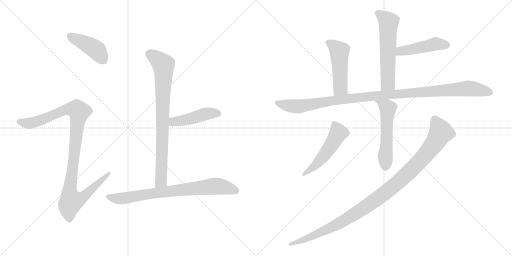
t = 0.00 s
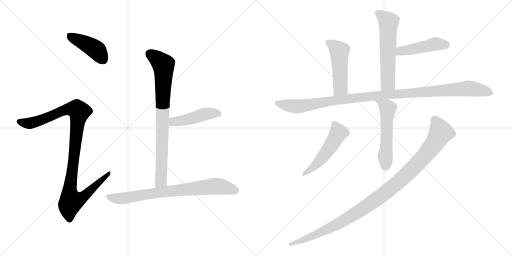
t = 1.96 s
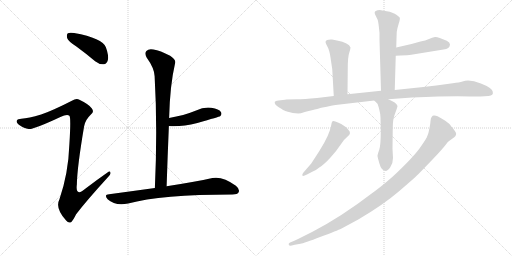
t = 3.93 s
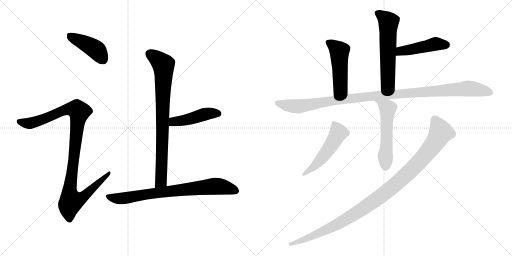
t = 5.89 s
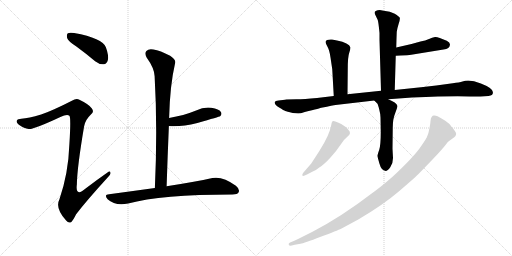
t = 7.86 s
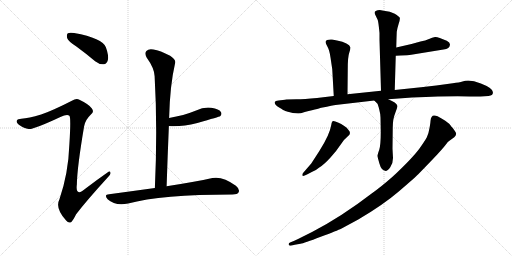
t = 9.82 s

The animated SVG that drew these frames (rendered in a browser with its animation timeline set to each time). Animation: 12 CSS @keyframes rules; one cycle of 9.82 s.

<svg version="1.1" viewBox="0 0 2048 1024" xmlns="http://www.w3.org/2000/svg">
  <g stroke="lightgray" stroke-dasharray="1,1" stroke-width="1" transform="scale(4, 4)">
    <line x1="0" y1="0" x2="256" y2="256"></line>
    <line x1="256" y1="0" x2="0" y2="256"></line>
    <line x1="128" y1="0" x2="128" y2="256"></line>
    <line x1="0" y1="128" x2="256" y2="128"></line>
    <line x1="256" y1="0" x2="512" y2="256"></line>
    <line x1="512" y1="0" x2="256" y2="256"></line>
    <line x1="384" y1="0" x2="384" y2="256"></line>
    <line x1="256" y1="128" x2="512" y2="128"></line>
  </g>
<g transform="scale(1, -1) translate(0, -850)">
   <style type="text/css">
    @keyframes keyframes0 {
      from {
       stroke: black;
       stroke-dashoffset: 425;
       stroke-width: 128;
       }
       58% {
       animation-timing-function: step-end;
       stroke: black;
       stroke-dashoffset: 0;
       stroke-width: 128;
       }
       to {
       stroke: black;
       stroke-width: 1024;
       }
       }
       #make-me-a-hanzi-animation-0 {
         animation: keyframes0 0.595866s both;
         animation-delay: 0.000000s;
         animation-timing-function: linear;
       }
    @keyframes keyframes1 {
      from {
       stroke: black;
       stroke-dashoffset: 1061;
       stroke-width: 128;
       }
       78% {
       animation-timing-function: step-end;
       stroke: black;
       stroke-dashoffset: 0;
       stroke-width: 128;
       }
       to {
       stroke: black;
       stroke-width: 1024;
       }
       }
       #make-me-a-hanzi-animation-1 {
         animation: keyframes1 1.113444s both;
         animation-delay: 0.595866s;
         animation-timing-function: linear;
       }
    @keyframes keyframes2 {
      from {
       stroke: black;
       stroke-dashoffset: 817;
       stroke-width: 128;
       }
       73% {
       animation-timing-function: step-end;
       stroke: black;
       stroke-dashoffset: 0;
       stroke-width: 128;
       }
       to {
       stroke: black;
       stroke-width: 1024;
       }
       }
       #make-me-a-hanzi-animation-2 {
         animation: keyframes2 0.914876s both;
         animation-delay: 1.709310s;
         animation-timing-function: linear;
       }
    @keyframes keyframes3 {
      from {
       stroke: black;
       stroke-dashoffset: 459;
       stroke-width: 128;
       }
       60% {
       animation-timing-function: step-end;
       stroke: black;
       stroke-dashoffset: 0;
       stroke-width: 128;
       }
       to {
       stroke: black;
       stroke-width: 1024;
       }
       }
       #make-me-a-hanzi-animation-3 {
         animation: keyframes3 0.623535s both;
         animation-delay: 2.624186s;
         animation-timing-function: linear;
       }
    @keyframes keyframes4 {
      from {
       stroke: black;
       stroke-dashoffset: 772;
       stroke-width: 128;
       }
       72% {
       animation-timing-function: step-end;
       stroke: black;
       stroke-dashoffset: 0;
       stroke-width: 128;
       }
       to {
       stroke: black;
       stroke-width: 1024;
       }
       }
       #make-me-a-hanzi-animation-4 {
         animation: keyframes4 0.878255s both;
         animation-delay: 3.247721s;
         animation-timing-function: linear;
       }
    @keyframes keyframes5 {
      from {
       stroke: black;
       stroke-dashoffset: 592;
       stroke-width: 128;
       }
       66% {
       animation-timing-function: step-end;
       stroke: black;
       stroke-dashoffset: 0;
       stroke-width: 128;
       }
       to {
       stroke: black;
       stroke-width: 1024;
       }
       }
       #make-me-a-hanzi-animation-5 {
         animation: keyframes5 0.731771s both;
         animation-delay: 4.125976s;
         animation-timing-function: linear;
       }
    @keyframes keyframes6 {
      from {
       stroke: black;
       stroke-dashoffset: 465;
       stroke-width: 128;
       }
       60% {
       animation-timing-function: step-end;
       stroke: black;
       stroke-dashoffset: 0;
       stroke-width: 128;
       }
       to {
       stroke: black;
       stroke-width: 1024;
       }
       }
       #make-me-a-hanzi-animation-6 {
         animation: keyframes6 0.628418s both;
         animation-delay: 4.857747s;
         animation-timing-function: linear;
       }
    @keyframes keyframes7 {
      from {
       stroke: black;
       stroke-dashoffset: 493;
       stroke-width: 128;
       }
       62% {
       animation-timing-function: step-end;
       stroke: black;
       stroke-dashoffset: 0;
       stroke-width: 128;
       }
       to {
       stroke: black;
       stroke-width: 1024;
       }
       }
       #make-me-a-hanzi-animation-7 {
         animation: keyframes7 0.651204s both;
         animation-delay: 5.486165s;
         animation-timing-function: linear;
       }
    @keyframes keyframes8 {
      from {
       stroke: black;
       stroke-dashoffset: 1114;
       stroke-width: 128;
       }
       78% {
       animation-timing-function: step-end;
       stroke: black;
       stroke-dashoffset: 0;
       stroke-width: 128;
       }
       to {
       stroke: black;
       stroke-width: 1024;
       }
       }
       #make-me-a-hanzi-animation-8 {
         animation: keyframes8 1.156576s both;
         animation-delay: 6.137369s;
         animation-timing-function: linear;
       }
    @keyframes keyframes9 {
      from {
       stroke: black;
       stroke-dashoffset: 551;
       stroke-width: 128;
       }
       64% {
       animation-timing-function: step-end;
       stroke: black;
       stroke-dashoffset: 0;
       stroke-width: 128;
       }
       to {
       stroke: black;
       stroke-width: 1024;
       }
       }
       #make-me-a-hanzi-animation-9 {
         animation: keyframes9 0.698405s both;
         animation-delay: 7.293945s;
         animation-timing-function: linear;
       }
    @keyframes keyframes10 {
      from {
       stroke: black;
       stroke-dashoffset: 516;
       stroke-width: 128;
       }
       63% {
       animation-timing-function: step-end;
       stroke: black;
       stroke-dashoffset: 0;
       stroke-width: 128;
       }
       to {
       stroke: black;
       stroke-width: 1024;
       }
       }
       #make-me-a-hanzi-animation-10 {
         animation: keyframes10 0.669922s both;
         animation-delay: 7.992350s;
         animation-timing-function: linear;
       }
    @keyframes keyframes11 {
      from {
       stroke: black;
       stroke-dashoffset: 1077;
       stroke-width: 128;
       }
       78% {
       animation-timing-function: step-end;
       stroke: black;
       stroke-dashoffset: 0;
       stroke-width: 128;
       }
       to {
       stroke: black;
       stroke-width: 1024;
       }
       }
       #make-me-a-hanzi-animation-11 {
         animation: keyframes11 1.126465s both;
         animation-delay: 8.662272s;
         animation-timing-function: linear;
       }
</style>
<path d="M 305.5 664.0 Q 342.5 637.0 380.5 605.0 Q 396.5 592.0 414.5 593.0 Q 427.5 594.0 431.5 610.0 Q 435.5 628.0 423.5 661.0 Q 410.5 697.0 296.5 718.0 Q 278.5 721.0 271.5 717.0 Q 265.5 713.0 268.5 698.0 Q 272.5 685.0 305.5 664.0 Z" fill="lightgray"></path> 
<path d="M 164.5 392.0 Q 113.5 377.0 85.5 375.0 Q 70.5 375.0 67.5 368.0 Q 63.5 359.0 75.5 351.0 Q 97.5 336.0 114.5 334.0 Q 130.5 330.0 241.5 382.0 Q 268.5 395.0 277.5 387.0 Q 284.5 383.0 277.5 273.0 Q 273.5 156.0 237.5 52.0 Q 219.5 18.0 264.5 -32.0 Q 274.5 -45.0 285.5 -38.0 Q 292.5 -31.0 304.5 -7.0 Q 346.5 48.0 431.5 141.0 Q 444.5 153.0 441.5 160.0 Q 440.5 169.0 428.5 159.0 Q 385.5 129.0 342.5 96.0 Q 300.5 60.0 307.5 113.0 Q 308.5 180.0 336.5 345.0 Q 340.5 370.0 364.5 393.0 Q 377.5 403.0 367.5 416.0 Q 357.5 432.0 317.5 451.0 Q 305.5 458.0 287.5 447.0 Q 209.5 407.0 164.5 392.0 Z" fill="lightgray"></path> 
<path d="M 666.5 105.0 Q 670.5 229.0 675.5 346.0 L 676.5 378.0 Q 679.5 508.0 700.5 598.0 Q 704.5 611.0 680.5 627.0 Q 640.5 648.0 613.5 652.0 Q 594.5 656.0 585.5 646.0 Q 576.5 637.0 586.5 620.0 Q 617.5 577.0 618.5 545.0 Q 630.5 338.0 619.5 98.0 C 618.5 68.0 665.5 75.0 666.5 105.0 Z" fill="lightgray"></path> 
<path d="M 675.5 346.0 Q 723.5 342.0 789.5 358.0 Q 877.5 383.0 880.5 385.0 Q 889.5 394.0 883.5 402.0 Q 876.5 414.0 845.5 419.0 Q 814.5 423.0 784.5 408.0 Q 759.5 398.0 732.5 390.0 Q 705.5 384.0 676.5 378.0 C 647.5 372.0 645.5 348.0 675.5 346.0 Z" fill="lightgray"></path> 
<path d="M 619.5 98.0 Q 532.5 86.0 436.5 73.0 Q 414.5 72.0 430.5 53.0 Q 461.5 25.0 512.5 36.0 Q 644.5 72.0 929.5 72.0 Q 950.5 72.0 954.5 81.0 Q 960.5 93.0 943.5 107.0 Q 891.5 146.0 849.5 138.0 Q 782.5 123.0 666.5 105.0 L 619.5 98.0 Z" fill="lightgray"></path> 
<path d="M 1579.0 490.0 L 1583.0 627.0 L 1585.0 660.0 L 1586.0 696.0 L 1587.0 723.0 Q 1589.0 737.0 1595.0 756.0 Q 1601.0 774.0 1599.0 779.0 Q 1597.0 784.0 1579.0 795.0 Q 1561.0 805.0 1535.0 807.0 L 1519.0 810.0 Q 1509.0 810.0 1505.0 807.0 Q 1501.0 804.0 1500.0 804.0 Q 1497.0 800.0 1500.0 793.0 L 1511.0 770.0 Q 1514.0 761.0 1518.0 718.0 L 1518.0 690.0 L 1524.0 487.0 C 1525.0 457.0 1578.0 460.0 1579.0 490.0 Z" fill="lightgray"></path> 
<path d="M 1583.0 627.0 L 1602.0 628.0 Q 1633.0 629.0 1645.0 631.0 L 1774.0 652.0 Q 1799.0 655.0 1800.0 672.0 Q 1800.0 680.0 1787.0 687.0 Q 1750.0 704.0 1740.0 702.0 Q 1729.0 700.0 1716.0 694.0 Q 1702.0 688.0 1682.0 684.0 L 1646.0 674.0 L 1585.0 660.0 C 1556.0 653.0 1553.0 625.0 1583.0 627.0 Z" fill="lightgray"></path> 
<path d="M 1390.0 473.0 L 1391.0 573.0 Q 1391.0 623.0 1397.0 639.0 Q 1402.0 655.0 1402.0 660.0 Q 1396.0 679.0 1348.0 688.0 L 1328.0 692.0 Q 1317.0 693.0 1308.0 690.0 Q 1302.0 686.0 1302.0 682.0 Q 1302.0 677.0 1310.0 663.0 Q 1318.0 649.0 1322.0 620.0 L 1329.0 573.0 L 1335.0 466.0 C 1337.0 436.0 1390.0 443.0 1390.0 473.0 Z" fill="lightgray"></path> 
<path d="M 1145.0 452.0 L 1140.0 451.0 L 1114.0 448.0 Q 1101.0 448.0 1099.0 442.0 Q 1097.0 432.0 1116.5 420.0 Q 1136.0 408.0 1141.0 406.0 Q 1146.0 404.0 1171.0 398.0 L 1193.0 396.0 Q 1201.0 396.0 1219.0 402.0 Q 1285.0 418.0 1285.0 419.0 Q 1335.0 429.0 1342.0 430.0 L 1497.0 448.0 L 1553.0 453.0 L 1648.0 460.0 Q 1813.0 467.0 1879.0 464.0 L 1922.0 464.0 L 1954.0 466.0 Q 1975.0 468.0 1971.0 483.0 Q 1969.0 499.0 1923.5 516.5 Q 1878.0 534.0 1850.0 524.0 Q 1838.0 520.0 1811.0 517.0 L 1745.0 508.0 L 1684.0 501.0 L 1579.0 490.0 L 1524.0 487.0 L 1390.0 473.0 L 1335.0 466.0 L 1268.0 458.0 Q 1216.0 453.0 1186.0 453.0 L 1145.0 452.0 Z" fill="lightgray"></path> 
<path d="M 1497.0 448.0 L 1510.0 435.0 Q 1512.0 431.0 1517.0 412.0 Q 1522.0 393.0 1522.0 380.0 L 1523.0 323.0 Q 1523.0 270.0 1517.0 251.0 Q 1510.0 232.0 1510.0 227.0 Q 1510.0 222.0 1518.0 195.0 Q 1525.0 168.0 1543.0 166.0 Q 1550.0 166.0 1561.0 181.0 Q 1572.0 196.0 1572.0 218.0 L 1570.0 255.0 L 1571.0 340.0 Q 1571.0 374.0 1581.0 398.0 Q 1590.0 422.0 1590.0 426.0 Q 1586.0 440.0 1553.0 453.0 C 1525.0 465.0 1476.0 469.0 1497.0 448.0 Z" fill="lightgray"></path> 
<path d="M 1213.0 159.0 Q 1208.0 153.0 1209.5 148.0 Q 1211.0 143.0 1228.0 152.0 L 1247.0 162.0 Q 1261.0 166.0 1277.0 180.0 Q 1297.0 193.0 1322.0 220.5 Q 1347.0 248.0 1361.5 270.5 Q 1376.0 293.0 1391.5 305.0 Q 1407.0 317.0 1394.0 330.0 Q 1388.0 340.0 1377.0 346.0 Q 1365.0 356.0 1352.0 360.0 Q 1334.0 369.0 1330.0 365.0 Q 1326.0 361.0 1325.0 350.0 Q 1319.0 312.0 1278.0 247.0 L 1245.0 196.0 L 1213.0 159.0 Z" fill="lightgray"></path> 
<path d="M 1722.0 366.0 Q 1722.0 360.0 1718.0 338.0 Q 1714.0 316.0 1710.0 308.0 Q 1707.0 296.0 1678.0 256.5 Q 1649.0 217.0 1569.0 142.0 Q 1522.0 101.0 1488.0 77.0 Q 1367.0 -16.0 1250.0 -77.0 L 1204.0 -100.0 Q 1199.0 -102.0 1175.0 -114.0 L 1160.0 -120.0 Q 1153.0 -124.0 1155.0 -129.0 Q 1157.0 -134.0 1167.0 -132.0 L 1179.0 -129.0 L 1202.0 -125.0 Q 1215.0 -123.0 1283.0 -97.0 Q 1351.0 -71.0 1364.5 -64.5 Q 1378.0 -58.0 1433.0 -28.0 Q 1532.0 30.0 1595.0 84.0 Q 1658.0 138.0 1673.0 153.0 L 1731.0 213.0 Q 1772.0 257.0 1782.0 270.5 Q 1792.0 284.0 1799.0 288.0 L 1817.0 301.0 Q 1829.0 313.0 1822.0 322.5 Q 1815.0 332.0 1814.5 333.0 Q 1814.0 334.0 1812.5 336.0 Q 1811.0 338.0 1809.0 340.0 Q 1807.0 342.0 1801.0 350.5 Q 1795.0 359.0 1769.5 374.5 Q 1744.0 390.0 1736.0 388.0 Q 1724.0 388.0 1722.0 366.0 Z" fill="lightgray"></path> 
      <clipPath id="make-me-a-hanzi-clip-0">
      <path d="M 305.5 664.0 Q 342.5 637.0 380.5 605.0 Q 396.5 592.0 414.5 593.0 Q 427.5 594.0 431.5 610.0 Q 435.5 628.0 423.5 661.0 Q 410.5 697.0 296.5 718.0 Q 278.5 721.0 271.5 717.0 Q 265.5 713.0 268.5 698.0 Q 272.5 685.0 305.5 664.0 Z" fill="lightgray"></path>
      </clipPath>
      <path clip-path="url(#make-me-a-hanzi-clip-0)" d="M 278.5 709.0 L 379.5 655.0 L 412.5 612.0 " fill="none" id="make-me-a-hanzi-animation-0" stroke-dasharray="297 594" stroke-linecap="round"></path>

      <clipPath id="make-me-a-hanzi-clip-1">
      <path d="M 164.5 392.0 Q 113.5 377.0 85.5 375.0 Q 70.5 375.0 67.5 368.0 Q 63.5 359.0 75.5 351.0 Q 97.5 336.0 114.5 334.0 Q 130.5 330.0 241.5 382.0 Q 268.5 395.0 277.5 387.0 Q 284.5 383.0 277.5 273.0 Q 273.5 156.0 237.5 52.0 Q 219.5 18.0 264.5 -32.0 Q 274.5 -45.0 285.5 -38.0 Q 292.5 -31.0 304.5 -7.0 Q 346.5 48.0 431.5 141.0 Q 444.5 153.0 441.5 160.0 Q 440.5 169.0 428.5 159.0 Q 385.5 129.0 342.5 96.0 Q 300.5 60.0 307.5 113.0 Q 308.5 180.0 336.5 345.0 Q 340.5 370.0 364.5 393.0 Q 377.5 403.0 367.5 416.0 Q 357.5 432.0 317.5 451.0 Q 305.5 458.0 287.5 447.0 Q 209.5 407.0 164.5 392.0 Z" fill="lightgray"></path>
      </clipPath>
      <path clip-path="url(#make-me-a-hanzi-clip-1)" d="M 76.5 364.0 L 125.5 358.0 L 272.5 414.0 L 308.5 412.0 L 317.5 403.0 L 279.5 94.0 L 285.5 46.0 L 330.5 61.0 L 435.5 157.0 " fill="none" id="make-me-a-hanzi-animation-1" stroke-dasharray="933 1866" stroke-linecap="round"></path>

      <clipPath id="make-me-a-hanzi-clip-2">
      <path d="M 666.5 105.0 Q 670.5 229.0 675.5 346.0 L 676.5 378.0 Q 679.5 508.0 700.5 598.0 Q 704.5 611.0 680.5 627.0 Q 640.5 648.0 613.5 652.0 Q 594.5 656.0 585.5 646.0 Q 576.5 637.0 586.5 620.0 Q 617.5 577.0 618.5 545.0 Q 630.5 338.0 619.5 98.0 C 618.5 68.0 665.5 75.0 666.5 105.0 Z" fill="lightgray"></path>
      </clipPath>
      <path clip-path="url(#make-me-a-hanzi-clip-2)" d="M 599.5 634.0 L 653.5 592.0 L 645.5 144.0 L 643.5 125.0 L 626.5 106.0 " fill="none" id="make-me-a-hanzi-animation-2" stroke-dasharray="689 1378" stroke-linecap="round"></path>

      <clipPath id="make-me-a-hanzi-clip-3">
      <path d="M 675.5 346.0 Q 723.5 342.0 789.5 358.0 Q 877.5 383.0 880.5 385.0 Q 889.5 394.0 883.5 402.0 Q 876.5 414.0 845.5 419.0 Q 814.5 423.0 784.5 408.0 Q 759.5 398.0 732.5 390.0 Q 705.5 384.0 676.5 378.0 C 647.5 372.0 645.5 348.0 675.5 346.0 Z" fill="lightgray"></path>
      </clipPath>
      <path clip-path="url(#make-me-a-hanzi-clip-3)" d="M 681.5 351.0 L 691.5 362.0 L 745.5 371.0 L 813.5 392.0 L 850.5 398.0 L 874.5 394.0 " fill="none" id="make-me-a-hanzi-animation-3" stroke-dasharray="331 662" stroke-linecap="round"></path>

      <clipPath id="make-me-a-hanzi-clip-4">
      <path d="M 619.5 98.0 Q 532.5 86.0 436.5 73.0 Q 414.5 72.0 430.5 53.0 Q 461.5 25.0 512.5 36.0 Q 644.5 72.0 929.5 72.0 Q 950.5 72.0 954.5 81.0 Q 960.5 93.0 943.5 107.0 Q 891.5 146.0 849.5 138.0 Q 782.5 123.0 666.5 105.0 L 619.5 98.0 Z" fill="lightgray"></path>
      </clipPath>
      <path clip-path="url(#make-me-a-hanzi-clip-4)" d="M 433.5 63.0 L 455.5 57.0 L 500.5 57.0 L 614.5 77.0 L 866.5 106.0 L 942.5 87.0 " fill="none" id="make-me-a-hanzi-animation-4" stroke-dasharray="644 1288" stroke-linecap="round"></path>

      <clipPath id="make-me-a-hanzi-clip-5">
      <path d="M 1579.0 490.0 L 1583.0 627.0 L 1585.0 660.0 L 1586.0 696.0 L 1587.0 723.0 Q 1589.0 737.0 1595.0 756.0 Q 1601.0 774.0 1599.0 779.0 Q 1597.0 784.0 1579.0 795.0 Q 1561.0 805.0 1535.0 807.0 L 1519.0 810.0 Q 1509.0 810.0 1505.0 807.0 Q 1501.0 804.0 1500.0 804.0 Q 1497.0 800.0 1500.0 793.0 L 1511.0 770.0 Q 1514.0 761.0 1518.0 718.0 L 1518.0 690.0 L 1524.0 487.0 C 1525.0 457.0 1578.0 460.0 1579.0 490.0 Z" fill="lightgray"></path>
      </clipPath>
      <path clip-path="url(#make-me-a-hanzi-clip-5)" d="M 1507.0 799.0 L 1554.0 761.0 L 1552.0 517.0 L 1530.0 495.0 " fill="none" id="make-me-a-hanzi-animation-5" stroke-dasharray="464 928" stroke-linecap="round"></path>

      <clipPath id="make-me-a-hanzi-clip-6">
      <path d="M 1583.0 627.0 L 1602.0 628.0 Q 1633.0 629.0 1645.0 631.0 L 1774.0 652.0 Q 1799.0 655.0 1800.0 672.0 Q 1800.0 680.0 1787.0 687.0 Q 1750.0 704.0 1740.0 702.0 Q 1729.0 700.0 1716.0 694.0 Q 1702.0 688.0 1682.0 684.0 L 1646.0 674.0 L 1585.0 660.0 C 1556.0 653.0 1553.0 625.0 1583.0 627.0 Z" fill="lightgray"></path>
      </clipPath>
      <path clip-path="url(#make-me-a-hanzi-clip-6)" d="M 1587.0 632.0 L 1602.0 646.0 L 1745.0 675.0 L 1787.0 671.0 " fill="none" id="make-me-a-hanzi-animation-6" stroke-dasharray="337 674" stroke-linecap="round"></path>

      <clipPath id="make-me-a-hanzi-clip-7">
      <path d="M 1390.0 473.0 L 1391.0 573.0 Q 1391.0 623.0 1397.0 639.0 Q 1402.0 655.0 1402.0 660.0 Q 1396.0 679.0 1348.0 688.0 L 1328.0 692.0 Q 1317.0 693.0 1308.0 690.0 Q 1302.0 686.0 1302.0 682.0 Q 1302.0 677.0 1310.0 663.0 Q 1318.0 649.0 1322.0 620.0 L 1329.0 573.0 L 1335.0 466.0 C 1337.0 436.0 1390.0 443.0 1390.0 473.0 Z" fill="lightgray"></path>
      </clipPath>
      <path clip-path="url(#make-me-a-hanzi-clip-7)" d="M 1312.0 681.0 L 1358.0 645.0 L 1362.0 498.0 L 1341.0 474.0 " fill="none" id="make-me-a-hanzi-animation-7" stroke-dasharray="365 730" stroke-linecap="round"></path>

      <clipPath id="make-me-a-hanzi-clip-8">
      <path d="M 1145.0 452.0 L 1140.0 451.0 L 1114.0 448.0 Q 1101.0 448.0 1099.0 442.0 Q 1097.0 432.0 1116.5 420.0 Q 1136.0 408.0 1141.0 406.0 Q 1146.0 404.0 1171.0 398.0 L 1193.0 396.0 Q 1201.0 396.0 1219.0 402.0 Q 1285.0 418.0 1285.0 419.0 Q 1335.0 429.0 1342.0 430.0 L 1497.0 448.0 L 1553.0 453.0 L 1648.0 460.0 Q 1813.0 467.0 1879.0 464.0 L 1922.0 464.0 L 1954.0 466.0 Q 1975.0 468.0 1971.0 483.0 Q 1969.0 499.0 1923.5 516.5 Q 1878.0 534.0 1850.0 524.0 Q 1838.0 520.0 1811.0 517.0 L 1745.0 508.0 L 1684.0 501.0 L 1579.0 490.0 L 1524.0 487.0 L 1390.0 473.0 L 1335.0 466.0 L 1268.0 458.0 Q 1216.0 453.0 1186.0 453.0 L 1145.0 452.0 Z" fill="lightgray"></path>
      </clipPath>
      <path clip-path="url(#make-me-a-hanzi-clip-8)" d="M 1107.0 439.0 L 1190.0 425.0 L 1414.0 458.0 L 1863.0 496.0 L 1924.0 490.0 L 1958.0 479.0 " fill="none" id="make-me-a-hanzi-animation-8" stroke-dasharray="986 1972" stroke-linecap="round"></path>

      <clipPath id="make-me-a-hanzi-clip-9">
      <path d="M 1497.0 448.0 L 1510.0 435.0 Q 1512.0 431.0 1517.0 412.0 Q 1522.0 393.0 1522.0 380.0 L 1523.0 323.0 Q 1523.0 270.0 1517.0 251.0 Q 1510.0 232.0 1510.0 227.0 Q 1510.0 222.0 1518.0 195.0 Q 1525.0 168.0 1543.0 166.0 Q 1550.0 166.0 1561.0 181.0 Q 1572.0 196.0 1572.0 218.0 L 1570.0 255.0 L 1571.0 340.0 Q 1571.0 374.0 1581.0 398.0 Q 1590.0 422.0 1590.0 426.0 Q 1586.0 440.0 1553.0 453.0 C 1525.0 465.0 1476.0 469.0 1497.0 448.0 Z" fill="lightgray"></path>
      </clipPath>
      <path clip-path="url(#make-me-a-hanzi-clip-9)" d="M 1504.0 449.0 L 1549.0 420.0 L 1551.0 413.0 L 1542.0 179.0 " fill="none" id="make-me-a-hanzi-animation-9" stroke-dasharray="423 846" stroke-linecap="round"></path>

      <clipPath id="make-me-a-hanzi-clip-10">
      <path d="M 1213.0 159.0 Q 1208.0 153.0 1209.5 148.0 Q 1211.0 143.0 1228.0 152.0 L 1247.0 162.0 Q 1261.0 166.0 1277.0 180.0 Q 1297.0 193.0 1322.0 220.5 Q 1347.0 248.0 1361.5 270.5 Q 1376.0 293.0 1391.5 305.0 Q 1407.0 317.0 1394.0 330.0 Q 1388.0 340.0 1377.0 346.0 Q 1365.0 356.0 1352.0 360.0 Q 1334.0 369.0 1330.0 365.0 Q 1326.0 361.0 1325.0 350.0 Q 1319.0 312.0 1278.0 247.0 L 1245.0 196.0 L 1213.0 159.0 Z" fill="lightgray"></path>
      </clipPath>
      <path clip-path="url(#make-me-a-hanzi-clip-10)" d="M 1335.0 355.0 L 1354.0 319.0 L 1341.0 295.0 L 1271.0 199.0 L 1214.0 153.0 " fill="none" id="make-me-a-hanzi-animation-10" stroke-dasharray="388 776" stroke-linecap="round"></path>

      <clipPath id="make-me-a-hanzi-clip-11">
      <path d="M 1722.0 366.0 Q 1722.0 360.0 1718.0 338.0 Q 1714.0 316.0 1710.0 308.0 Q 1707.0 296.0 1678.0 256.5 Q 1649.0 217.0 1569.0 142.0 Q 1522.0 101.0 1488.0 77.0 Q 1367.0 -16.0 1250.0 -77.0 L 1204.0 -100.0 Q 1199.0 -102.0 1175.0 -114.0 L 1160.0 -120.0 Q 1153.0 -124.0 1155.0 -129.0 Q 1157.0 -134.0 1167.0 -132.0 L 1179.0 -129.0 L 1202.0 -125.0 Q 1215.0 -123.0 1283.0 -97.0 Q 1351.0 -71.0 1364.5 -64.5 Q 1378.0 -58.0 1433.0 -28.0 Q 1532.0 30.0 1595.0 84.0 Q 1658.0 138.0 1673.0 153.0 L 1731.0 213.0 Q 1772.0 257.0 1782.0 270.5 Q 1792.0 284.0 1799.0 288.0 L 1817.0 301.0 Q 1829.0 313.0 1822.0 322.5 Q 1815.0 332.0 1814.5 333.0 Q 1814.0 334.0 1812.5 336.0 Q 1811.0 338.0 1809.0 340.0 Q 1807.0 342.0 1801.0 350.5 Q 1795.0 359.0 1769.5 374.5 Q 1744.0 390.0 1736.0 388.0 Q 1724.0 388.0 1722.0 366.0 Z" fill="lightgray"></path>
      </clipPath>
      <path clip-path="url(#make-me-a-hanzi-clip-11)" d="M 1738.0 373.0 L 1762.0 325.0 L 1748.0 292.0 L 1674.0 200.0 L 1582.0 113.0 L 1482.0 35.0 L 1393.0 -23.0 L 1288.0 -78.0 L 1162.0 -127.0 " fill="none" id="make-me-a-hanzi-animation-11" stroke-dasharray="949 1898" stroke-linecap="round"></path>

</g>
</svg>
